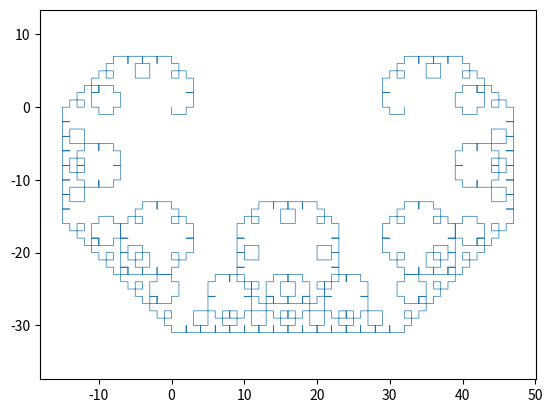

Python code for this plot:
import re
import numpy as np
import matplotlib.pyplot as plt
from matplotlib.lines import Line2D
from numpy import pi

def pol2cart(phi, rho):
    x = rho * np.cos(phi)
    y = rho * np.sin(phi)
    return(x, y)

base = 'F'
motif = '-F++F-'
phi = pi/4
max_iteration = 10
limb_len = 1.0

new_base = base
for n in range(0, max_iteration):
    new_base = re.sub('[F]',new_base, motif)

base_len = len(new_base)
n_sections = new_base.count('F')
x_arr = np.zeros(n_sections+1)
y_arr = np.zeros(n_sections+1)
xn = 0
yn = 0
turn_angle = 0
m = 1

for n in range(0, base_len):
    if new_base[n] == 'F':
        xn,yn = pol2cart(turn_angle, limb_len)
        x_arr[m] = xn + x_arr[m-1]
        y_arr[m] = yn + y_arr[m-1]
        m += 1
    elif new_base[n] == '-':
        turn_angle -= phi
    elif new_base[n] == '+':    
        turn_angle += phi

fig = plt.figure()
ax = fig.add_subplot(111)
line = Line2D(x_arr, y_arr, linewidth=0.5)
ax.add_line(line)
ax.set_xlim(np.min(x_arr), np.max(x_arr))
ax.set_ylim(np.min(y_arr), np.max(y_arr))
plt.axis('equal')
plt.show()
